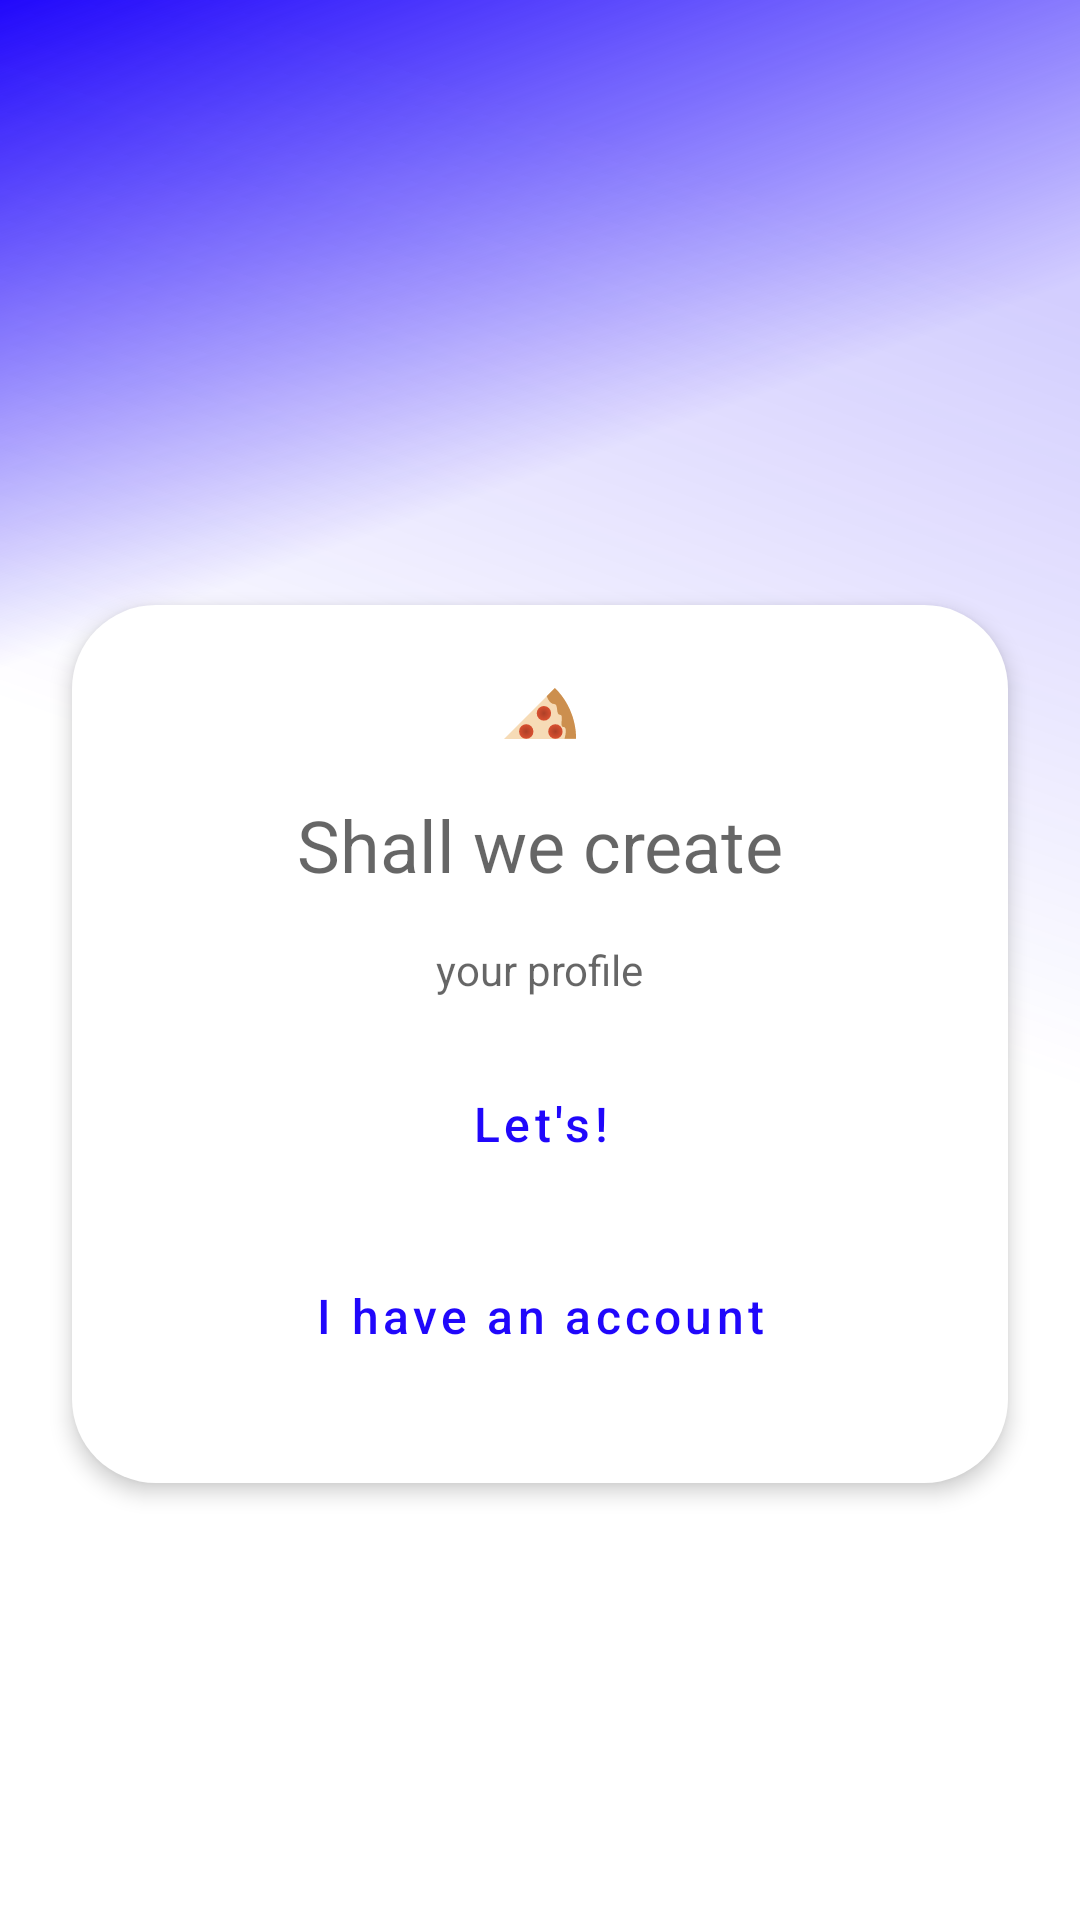

Reconstruct the res/layout file that produces this screen, plus the resources it refers to.
<!-- AndroidManifest.xml: application theme Theme.SplitTheBill -->
<!-- res/layout/f_first_page.xml -->
<?xml version="1.0" encoding="utf-8"?>
<androidx.constraintlayout.widget.ConstraintLayout xmlns:android="http://schemas.android.com/apk/res/android"
    xmlns:app="http://schemas.android.com/apk/res-auto"
    android:layout_width="match_parent"
    android:layout_height="match_parent"
    android:background="?attr/white_to_gray_800"
    android:clipToPadding="false">

    <View
        android:id="@+id/background"
        android:layout_width="match_parent"
        android:layout_height="match_parent"
        android:background="@drawable/bg_main"
        app:layout_constraintBottom_toBottomOf="parent"
        app:layout_constraintEnd_toEndOf="parent"
        app:layout_constraintStart_toStartOf="parent"
        app:layout_constraintTop_toTopOf="parent" />

    <androidx.appcompat.widget.Toolbar
        android:id="@+id/toolbar"
        android:layout_width="0dp"
        android:layout_height="wrap_content"
        android:background="@color/transparent"
        android:title="@string/app_name"
        android:titleTextColor="@color/white"
        app:layout_constraintEnd_toEndOf="parent"
        app:layout_constraintStart_toStartOf="parent"
        app:layout_constraintTop_toTopOf="parent" />

    <View
        android:id="@+id/dialogBg"
        android:layout_width="0dp"
        android:layout_height="0dp"
        android:layout_marginTop="-24dp"
        android:layout_marginBottom="-24dp"
        android:background="@drawable/bg_dialog"
        android:elevation="4dp"
        app:layout_constraintBottom_toBottomOf="@+id/loginBt"
        app:layout_constraintEnd_toEndOf="parent"
        app:layout_constraintStart_toStartOf="parent"
        app:layout_constraintTop_toTopOf="@+id/pizza"
        app:layout_constraintWidth_max="312dp" />

    <ImageView
        android:id="@+id/pizza"
        android:layout_width="24dp"
        android:layout_height="24dp"
        android:elevation="4dp"
        android:importantForAccessibility="no"
        android:src="@drawable/ic_pizza"
        app:layout_constraintBottom_toTopOf="@+id/title"
        app:layout_constraintEnd_toEndOf="@+id/dialogBg"
        app:layout_constraintHorizontal_bias="0.5"
        app:layout_constraintStart_toStartOf="@+id/dialogBg"
        app:layout_constraintTop_toBottomOf="@+id/toolbar"
        app:layout_constraintVertical_chainStyle="packed" />

    <TextView
        android:id="@+id/title"
        android:layout_width="wrap_content"
        android:layout_height="wrap_content"
        android:layout_marginTop="16dp"
        android:elevation="4dp"
        android:text="@string/shall_we_create"
        android:textColor="?attr/black_to_white_opacity_60"
        android:textSize="24sp"
        app:layout_constraintBottom_toTopOf="@+id/subtitle"
        app:layout_constraintEnd_toEndOf="@+id/dialogBg"
        app:layout_constraintHorizontal_bias="0.5"
        app:layout_constraintStart_toStartOf="@+id/dialogBg"
        app:layout_constraintTop_toBottomOf="@+id/pizza" />

    <TextView
        android:id="@+id/subtitle"
        android:layout_width="wrap_content"
        android:layout_height="wrap_content"
        android:layout_marginTop="16dp"
        android:elevation="4dp"
        android:text="@string/your_profile"
        android:textColor="?attr/black_to_white_opacity_60"
        android:textSize="14sp"
        app:layout_constraintBottom_toTopOf="@+id/registrationBt"
        app:layout_constraintEnd_toEndOf="@+id/dialogBg"
        app:layout_constraintHorizontal_bias="0.5"
        app:layout_constraintStart_toStartOf="@+id/dialogBg"
        app:layout_constraintTop_toBottomOf="@+id/title" />

    <com.google.android.material.button.MaterialButton
        android:id="@+id/registrationBt"
        style="@style/OutlinedMaterialDialogButton"
        android:layout_marginTop="10dp"
        android:elevation="4dp"
        android:text="@string/lets"
        app:layout_constraintBottom_toTopOf="@+id/loginBt"
        app:layout_constraintEnd_toEndOf="@+id/dialogBg"
        app:layout_constraintHorizontal_bias="0.5"
        app:layout_constraintStart_toStartOf="@+id/dialogBg"
        app:layout_constraintTop_toBottomOf="@+id/subtitle" />

    <com.google.android.material.button.MaterialButton
        android:id="@+id/loginBt"
        style="@style/OutlinedMaterialDialogButton"
        android:elevation="4dp"
        android:text="@string/I_have_an_account"
        app:layout_constraintBottom_toBottomOf="parent"
        app:layout_constraintEnd_toEndOf="@+id/dialogBg"
        app:layout_constraintHorizontal_bias="0.5"
        app:layout_constraintStart_toStartOf="@+id/dialogBg"
        app:layout_constraintTop_toBottomOf="@+id/registrationBt" />

</androidx.constraintlayout.widget.ConstraintLayout>
<!-- resources referenced by this layout -->
<resources>
  <color name="transparent">#00000000</color>
  <color name="white">#FFFFFFFF</color>
  <!-- drawable bg_dialog (drawable) -->
  <?xml version="1.0" encoding="utf-8"?>
  <shape xmlns:android="http://schemas.android.com/apk/res/android"
      android:shape="rectangle">
      <solid android:color="@color/white" />
      <corners android:radius="28dp" />
  </shape>
  <!-- drawable bg_main (drawable) -->
  <vector xmlns:android="http://schemas.android.com/apk/res/android"
      xmlns:aapt="http://schemas.android.com/aapt"
      android:width="200dp"
      android:height="200dp"
      android:viewportWidth="360"
      android:viewportHeight="800">
    <path
        android:pathData="M0,0h360v800h-360z">
      <aapt:attr name="android:fillColor">
        <gradient 
            android:startX="0"
            android:startY="0"
            android:endX="360"
            android:endY="800"
            android:type="linear">
          <item android:offset="0" android:color="#FF2007FB"/>
          <item android:offset="0.29" android:color="#00FFFFFF"/>
        </gradient>
      </aapt:attr>
    </path>
    <path
        android:pathData="M0,0h360v800h-360z"
        android:fillAlpha="0.2">
      <aapt:attr name="android:fillColor">
        <gradient 
            android:startX="360"
            android:startY="-0"
            android:endX="-0"
            android:endY="800"
            android:type="linear">
          <item android:offset="0.13" android:color="#FF2007FB"/>
          <item android:offset="0.47" android:color="#002007FB"/>
        </gradient>
      </aapt:attr>
    </path>
  </vector>
  <!-- drawable ic_pizza: vector/xml drawable (drawable, 2826 chars, omitted) -->
  <string name="I_have_an_account">I have an account</string>
  <string name="app_name">Split the bill</string>
  <string name="lets">Let\'s!</string>
  <string name="shall_we_create">Shall we create</string>
  <string name="your_profile">your profile</string>
  <style name="OutlinedMaterialDialogButton" parent="Widget.MaterialComponents.Button.OutlinedButton">
          <item name="enforceTextAppearance">@style/TextAppearance.MaterialComponents.Button</item>
          <item name="rippleColor">?colorControlHighlight</item>
          <item name="android:insetBottom">0dp</item>
          <item name="android:insetLeft">0dp</item>
          <item name="android:insetRight">0dp</item>
          <item name="android:insetTop">0dp</item>
          <item name="android:textSize">16sp</item>
          <item name="strokeWidth">0dp</item>
          <item name="textAllCaps">false</item>
          <item name="android:textColor">?attr/mainBlue</item>
          <item name="android:layout_height">64dp</item>
          <item name="android:layout_width">195dp</item>
      </style>
  <style name="Theme.SplitTheBill" parent="Theme.MaterialComponents.DayNight.NoActionBar">
          <item name="black_to_white_opacity_60">@color/black_opacity_60</item>
          <item name="white_to_gray_800">@color/white</item>
          <item name="borderColor">@color/dialog_border</item>
          <item name="mainBlue">@color/main_blue</item>
          <item name="mainBlueInactive">@color/main_blue_opacity_50</item>
          <item name="editTextColor">@color/editTextColor</item>
      </style>
  <color name="black_opacity_60">#99000000</color>
  <color name="dialog_border">#4D1D2A38</color>
  <color name="main_blue">#2007FB</color>
  <color name="main_blue_opacity_50">#802007FB</color>
  <color name="editTextColor">#1D2A384D</color>
</resources>
